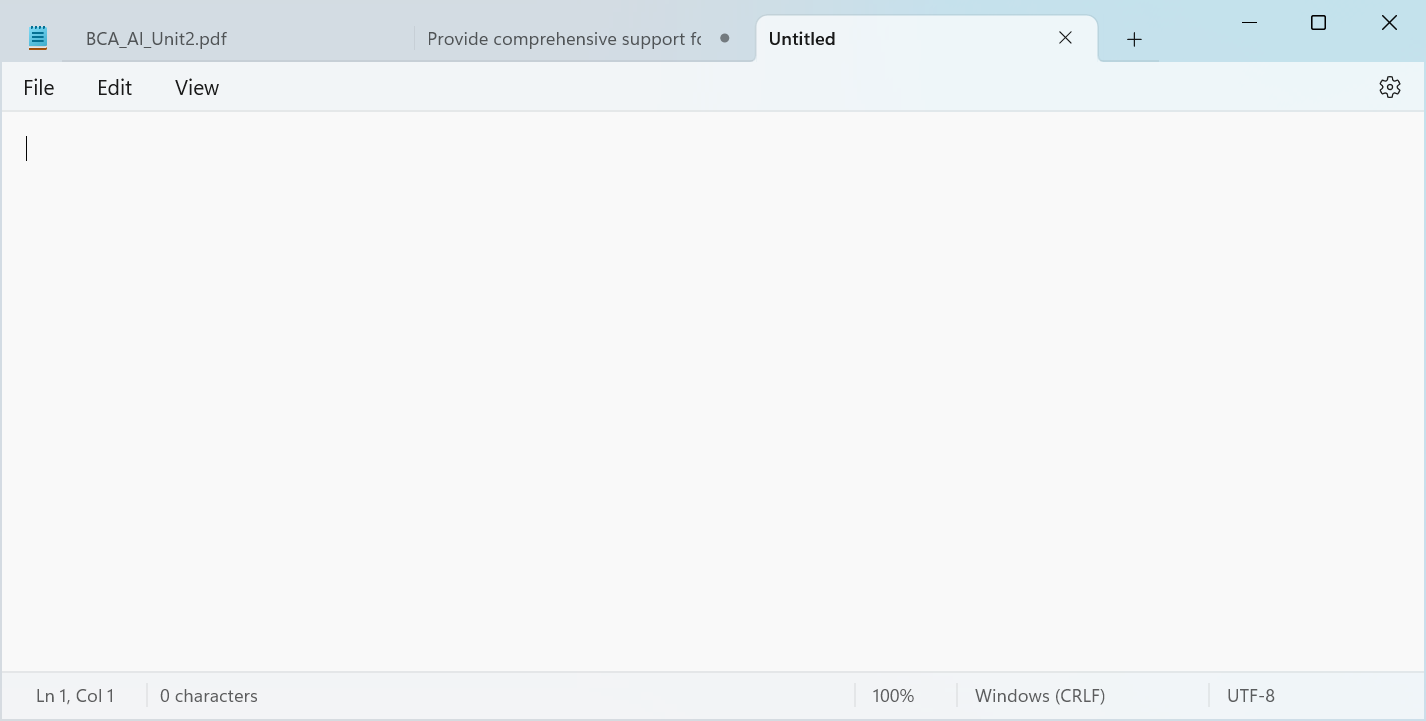
Workflow: Main

Step 1: Use Application: Untitled - Notepad in window 'Untitled - Notepad' (notepad.exe)

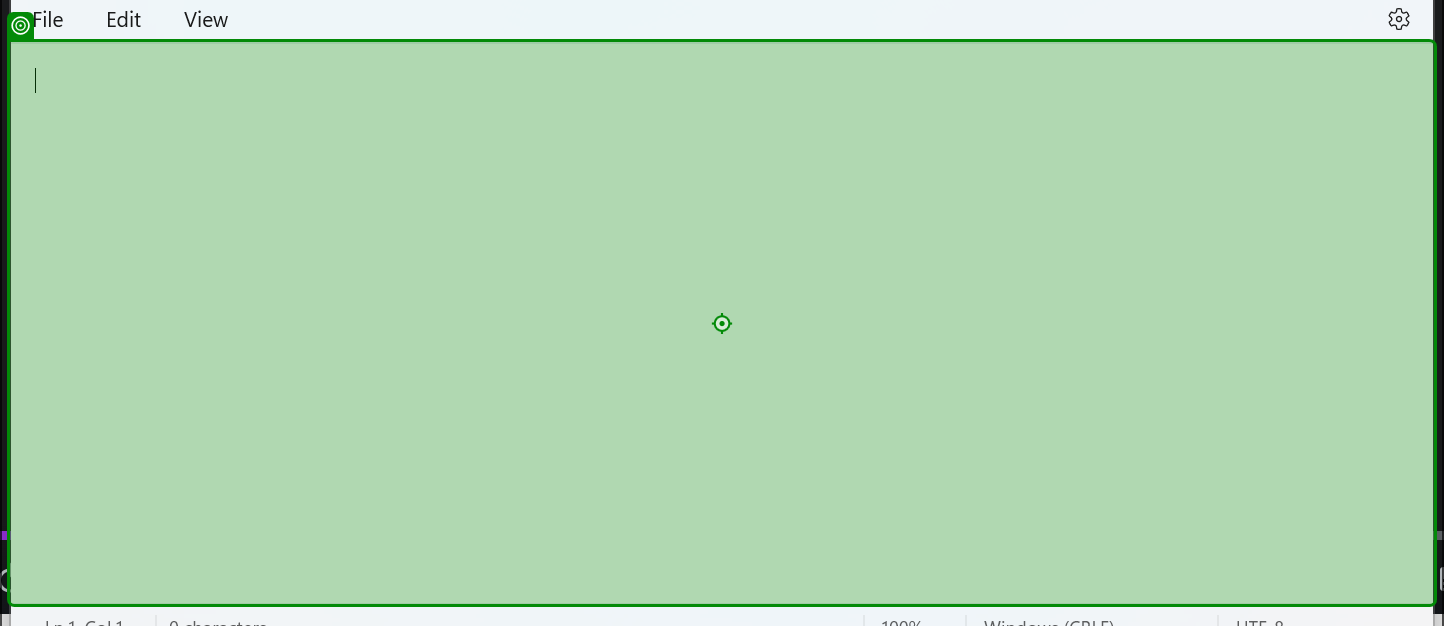
Step 2: type "i'm a robot /n testing the line break" into 'RichEditD2DPT'